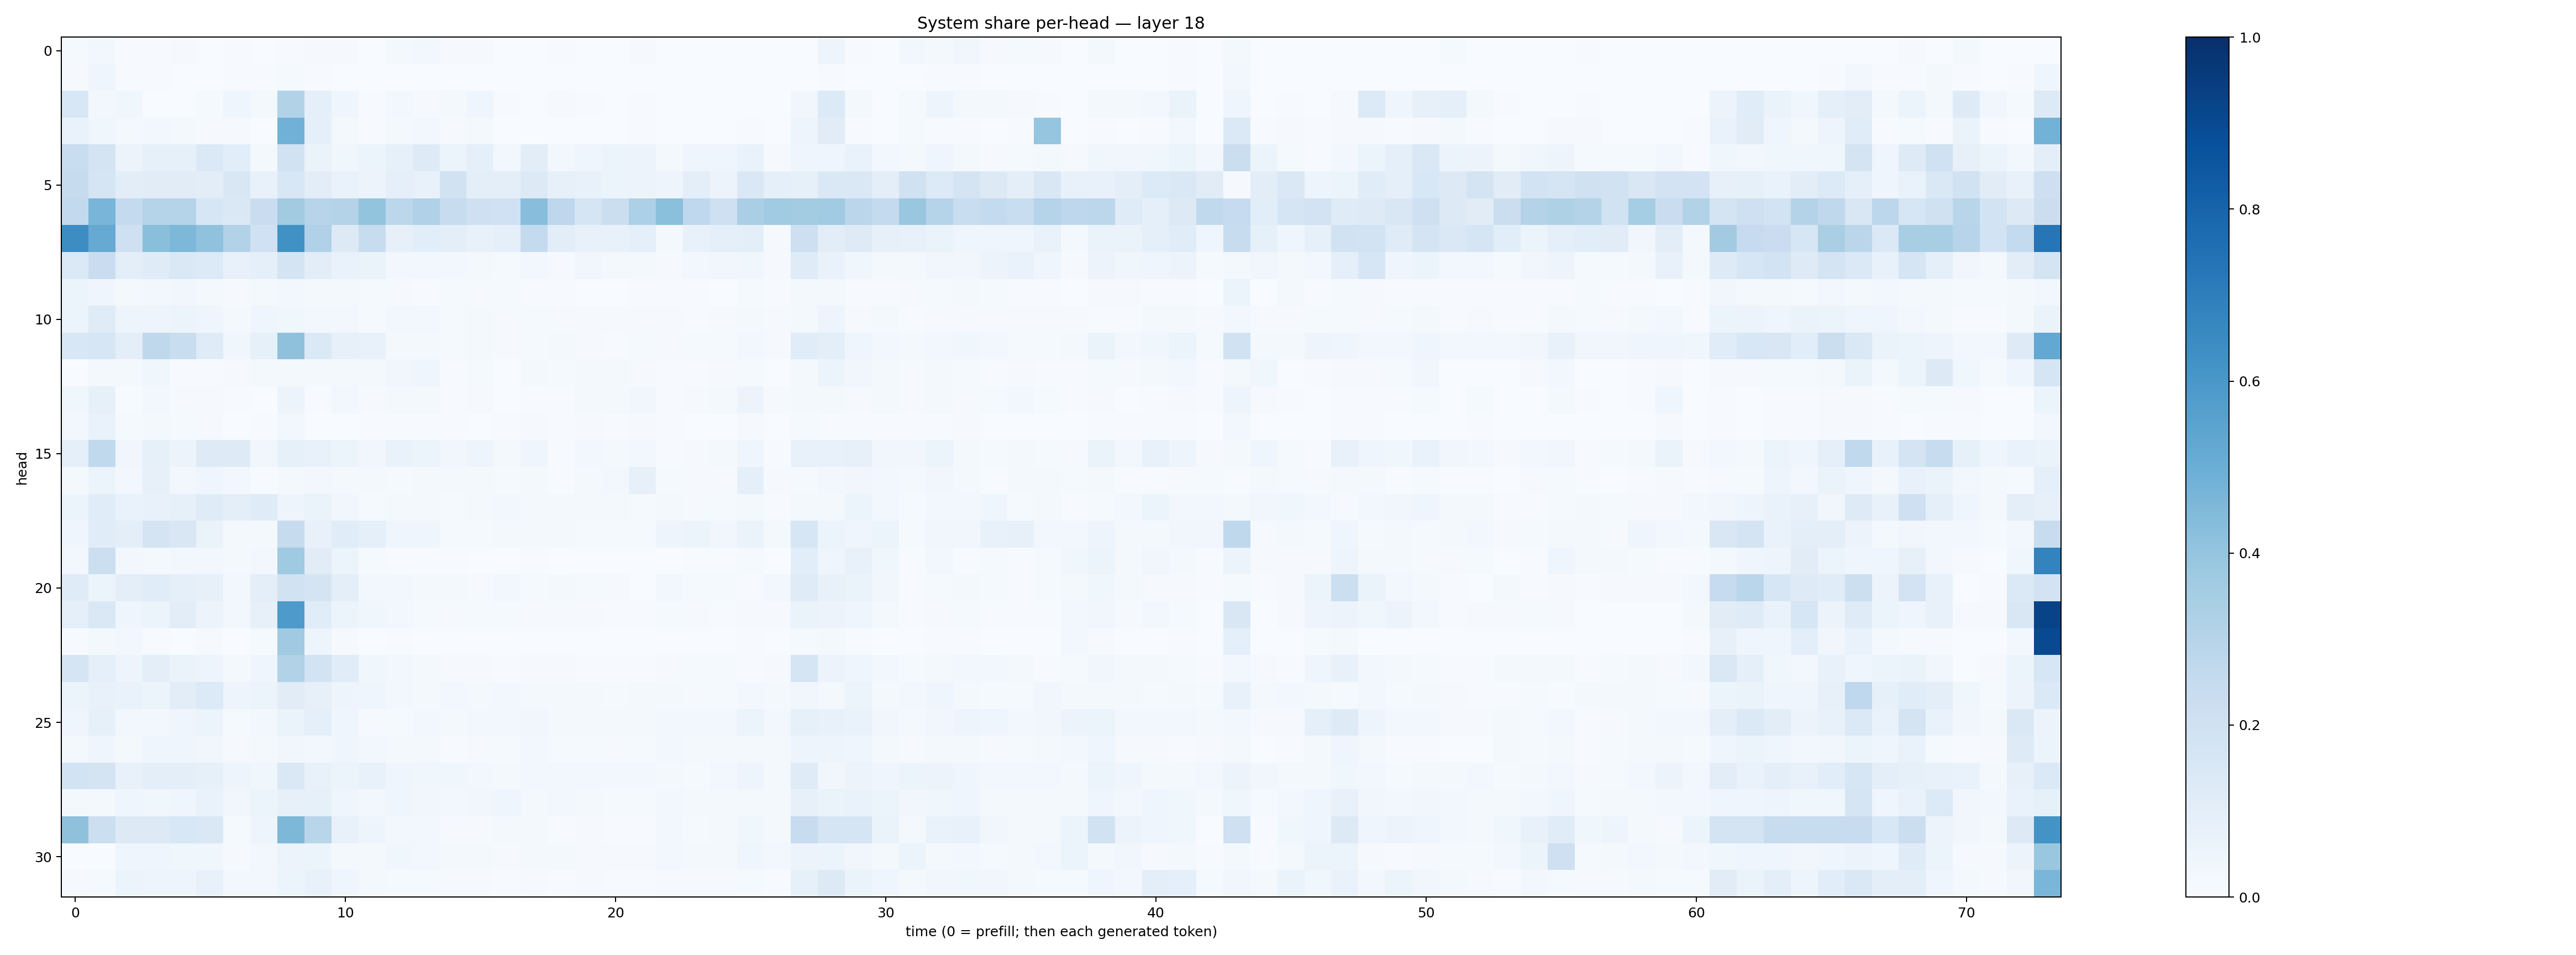

The file beside this chart, header and first rows:
0.014155904, 0.026242634, 0.0051350375, 0.0062374487, 0.011367353, 0.002092649, 0.0046919724, 0.001400453, 0.0043063415, 0.009731124, 0.00789224, 0.0032272697, 0.01706956, 0.027582271, 0.010845557, 0.011202533, 0.0021243766, 0.002023272, 0.006033168, 0.0020800526, 0.0017076976, 0.007952198, 0.0008224984, 0.00043929077
0.0103, 0.04098, 0.004336, 0.004193, 0.003691, 0.002059, 0.006868, 0.007783, 0.01236, 0.004713, 0.001038, 0.002565, 0.001801, 0.002087, 0.001558, 0.002058, 0.0008578, 0.002511, 0.001354, 0.001236, 0.0008709, 0.002709, 0.0004427, 0.0002926
0.1542, 0.02364, 0.03783, 0.002407, 0.000168, 0.01197, 0.04064, 0.01826, 0.3089, 0.08649, 0.0399, 0.005044, 0.02823, 0.01115, 0.01581, 0.04028, 0.00473, 0.003724, 0.01075, 0.007617, 0.001722, 0.005683, 0.001341, 0.001282
0.06897, 0.03743, 0.01748, 0.02783, 0.01583, 0.01072, 0.009932, 0.003283, 0.482, 0.089, 0.01841, 0.007543, 0.01612, 0.03078, 0.01037, 0.02309, 0.0008014, 0.001101, 0.003223, 0.001822, 0.002341, 0.004625, 0.001783, 0.001157
0.2343, 0.1741, 0.05594, 0.08455, 0.08255, 0.138, 0.1066, 0.02303, 0.19, 0.06456, 0.03743, 0.05336, 0.0853, 0.1249, 0.06009, 0.08663, 0.0267, 0.1052, 0.02788, 0.03951, 0.0606, 0.05636, 0.0176, 0.04196
0.2441, 0.1697, 0.1031, 0.1128, 0.1127, 0.1034, 0.1485, 0.07509, 0.1531, 0.1049, 0.06774, 0.05857, 0.08804, 0.07356, 0.1947, 0.09743, 0.09634, 0.1254, 0.07833, 0.07592, 0.05456, 0.05656, 0.05001, 0.0975
0.2616, 0.4683, 0.2556, 0.3041, 0.3027, 0.1577, 0.1475, 0.2291, 0.3595, 0.2949, 0.3055, 0.3997, 0.2785, 0.3176, 0.2374, 0.2052, 0.2023, 0.4275, 0.274, 0.1669, 0.2252, 0.3283, 0.4206, 0.2656
0.6431, 0.5154, 0.2076, 0.4251, 0.4535, 0.4099, 0.3093, 0.2013, 0.6282, 0.3178, 0.1295, 0.2376, 0.08154, 0.1056, 0.09582, 0.07146, 0.0888, 0.2564, 0.1052, 0.076, 0.0767, 0.0882, 0.01759, 0.07373
0.138, 0.2268, 0.09894, 0.1201, 0.1452, 0.1331, 0.07547, 0.08754, 0.1744, 0.1038, 0.06756, 0.06302, 0.03055, 0.0309, 0.02866, 0.02265, 0.013, 0.02872, 0.01057, 0.03223, 0.02272, 0.02123, 0.01103, 0.02764
0.05244, 0.03981, 0.01982, 0.02535, 0.03187, 0.02037, 0.01109, 0.01788, 0.02507, 0.01826, 0.02228, 0.01256, 0.008117, 0.005538, 0.01523, 0.00783, 0.01239, 0.006254, 0.006982, 0.003842, 0.00335, 0.005319, 0.007352, 0.007785
0.0619, 0.1198, 0.05001, 0.04799, 0.05245, 0.04211, 0.0163, 0.04361, 0.03737, 0.02848, 0.02686, 0.01379, 0.02354, 0.02845, 0.01205, 0.01838, 0.01061, 0.01231, 0.009303, 0.01064, 0.01161, 0.009749, 0.008247, 0.007261
0.1545, 0.1577, 0.09722, 0.2702, 0.2337, 0.1201, 0.03796, 0.0832, 0.4117, 0.1376, 0.0813, 0.07704, 0.01645, 0.02231, 0.01394, 0.01616, 0.009822, 0.01429, 0.01632, 0.009862, 0.007768, 0.01504, 0.011, 0.01532
0.00196, 0.02169, 0.02082, 0.0355, 0.005213, 0.005648, 0.009804, 0.01754, 0.02166, 0.0165, 0.01825, 0.01672, 0.03338, 0.04605, 0.006231, 0.01383, 0.003163, 0.02343, 0.01179, 0.01796, 0.01764, 0.01163, 0.007494, 0.006981
0.03873, 0.08403, 0.006047, 0.0265, 0.008389, 0.009141, 0.004185, 0.003474, 0.05773, 0.00673, 0.02556, 0.008521, 0.01661, 0.02156, 0.007471, 0.009236, 0.002621, 0.007643, 0.007056, 0.01664, 0.02199, 0.03311, 0.007171, 0.008462
0.02584, 0.07008, 0.01334, 0.02273, 0.01263, 0.00822, 0.003363, 0.00575, 0.02502, 0.00382, 0.003022, 0.006443, 0.005338, 0.00503, 0.005325, 0.003658, 0.004055, 0.01092, 0.005172, 0.007897, 0.00468, 0.008291, 0.004871, 0.002677
0.09005, 0.2653, 0.03207, 0.08237, 0.05525, 0.1218, 0.1237, 0.03285, 0.0847, 0.07084, 0.05269, 0.03291, 0.06714, 0.0537, 0.03323, 0.05071, 0.01976, 0.04521, 0.006774, 0.0272, 0.01833, 0.0237, 0.004117, 0.01147
0.0157, 0.05438, 0.02755, 0.07883, 0.0266, 0.04397, 0.02777, 0.006201, 0.01944, 0.02858, 0.02104, 0.0173, 0.01173, 0.02031, 0.01979, 0.02059, 0.01342, 0.01766, 0.006431, 0.02209, 0.03021, 0.08026, 0.01395, 0.01114
0.05191, 0.1158, 0.06732, 0.07116, 0.08213, 0.1183, 0.09566, 0.1174, 0.04981, 0.06291, 0.03405, 0.01401, 0.02151, 0.02028, 0.01352, 0.01675, 0.02353, 0.01968, 0.01686, 0.02306, 0.01753, 0.01274, 0.01814, 0.008683
0.03908, 0.1133, 0.09979, 0.1788, 0.1521, 0.06334, 0.02241, 0.02141, 0.244, 0.07235, 0.1144, 0.09332, 0.04601, 0.04344, 0.0151, 0.01321, 0.01769, 0.02338, 0.02341, 0.014, 0.01499, 0.01489, 0.04917, 0.05093
0.02381, 0.2169, 0.02951, 0.0179, 0.02438, 0.03106, 0.01604, 0.02553, 0.3708, 0.1108, 0.06108, 0.01454, 0.006857, 0.00717, 0.007368, 0.002771, 0.002398, 0.005468, 0.002317, 0.001677, 0.002731, 0.003662, 0.002991, 0.007533
0.1192, 0.05207, 0.09702, 0.1165, 0.09142, 0.08171, 0.03036, 0.0948, 0.1922, 0.174, 0.09545, 0.02595, 0.02636, 0.02208, 0.01611, 0.009218, 0.03071, 0.01534, 0.01719, 0.01392, 0.009673, 0.00353, 0.02457, 0.01435
0.09209, 0.1452, 0.04425, 0.05325, 0.1023, 0.05721, 0.03046, 0.07907, 0.5894, 0.1158, 0.05186, 0.03891, 0.02583, 0.01263, 0.01133, 0.012, 0.01449, 0.008294, 0.01103, 0.01004, 0.004218, 0.004006, 0.01371, 0.008991
0.00553, 0.02106, 0.02927, 0.003988, 0.003316, 0.008588, 0.002464, 0.01439, 0.368, 0.04905, 0.01165, 0.002881, 0.005708, 0.001861, 0.00131, 0.001036, 0.001103, 0.002236, 0.002398, 0.001433, 0.0003457, 0.0003764, 0.001781, 0.002582
0.1701, 0.0906, 0.04752, 0.09982, 0.06586, 0.04758, 0.0229, 0.0413, 0.3148, 0.1872, 0.1138, 0.03705, 0.02736, 0.0179, 0.01041, 0.01074, 0.007464, 0.008507, 0.009704, 0.007331, 0.00648, 0.00678, 0.009543, 0.01404
0.05169, 0.07684, 0.06785, 0.05889, 0.102, 0.1344, 0.04781, 0.05879, 0.1114, 0.0804, 0.04908, 0.04306, 0.02598, 0.01927, 0.02698, 0.02083, 0.02925, 0.01752, 0.01944, 0.02026, 0.01548, 0.02109, 0.02182, 0.01133
0.03929, 0.08439, 0.02704, 0.02457, 0.04259, 0.06212, 0.01502, 0.03071, 0.06293, 0.08784, 0.03943, 0.01067, 0.01512, 0.02855, 0.01688, 0.02674, 0.02466, 0.03201, 0.01807, 0.01828, 0.01878, 0.01899, 0.03081, 0.02736
0.02087, 0.04547, 0.01778, 0.04042, 0.04096, 0.03306, 0.008107, 0.02334, 0.03144, 0.0271, 0.04676, 0.02424, 0.01942, 0.01579, 0.006229, 0.008323, 0.01238, 0.02697, 0.01388, 0.01193, 0.009035, 0.01431, 0.02696, 0.01626
0.1842, 0.1739, 0.07329, 0.1013, 0.1011, 0.08331, 0.04753, 0.03803, 0.1413, 0.07395, 0.0513, 0.07569, 0.04044, 0.03863, 0.03664, 0.0309, 0.02078, 0.02778, 0.02481, 0.02877, 0.02679, 0.02494, 0.02132, 0.0126
0.01952, 0.01963, 0.04685, 0.03583, 0.04023, 0.06758, 0.0345, 0.05329, 0.07868, 0.08283, 0.0433, 0.02508, 0.0445, 0.03376, 0.02504, 0.03274, 0.03909, 0.02253, 0.02376, 0.02016, 0.01478, 0.01336, 0.02451, 0.01836
0.4124, 0.2187, 0.1321, 0.1299, 0.1537, 0.1436, 0.01489, 0.04707, 0.4569, 0.2897, 0.07669, 0.04996, 0.02544, 0.02808, 0.01172, 0.01134, 0.01719, 0.02113, 0.006951, 0.009389, 0.007773, 0.007193, 0.02481, 0.01221
0.003462, 0.002224, 0.04064, 0.03919, 0.03705, 0.03774, 0.009272, 0.02801, 0.05689, 0.05396, 0.02097, 0.01976, 0.03532, 0.03074, 0.01812, 0.02147, 0.0112, 0.01769, 0.01705, 0.01069, 0.01135, 0.01105, 0.02501, 0.0157
0.01027, 0.01481, 0.05861, 0.04758, 0.04876, 0.07612, 0.02899, 0.02923, 0.05186, 0.07602, 0.04019, 0.02314, 0.01472, 0.01339, 0.01078, 0.008148, 0.006245, 0.009259, 0.006396, 0.009379, 0.005748, 0.006377, 0.008462, 0.01078
